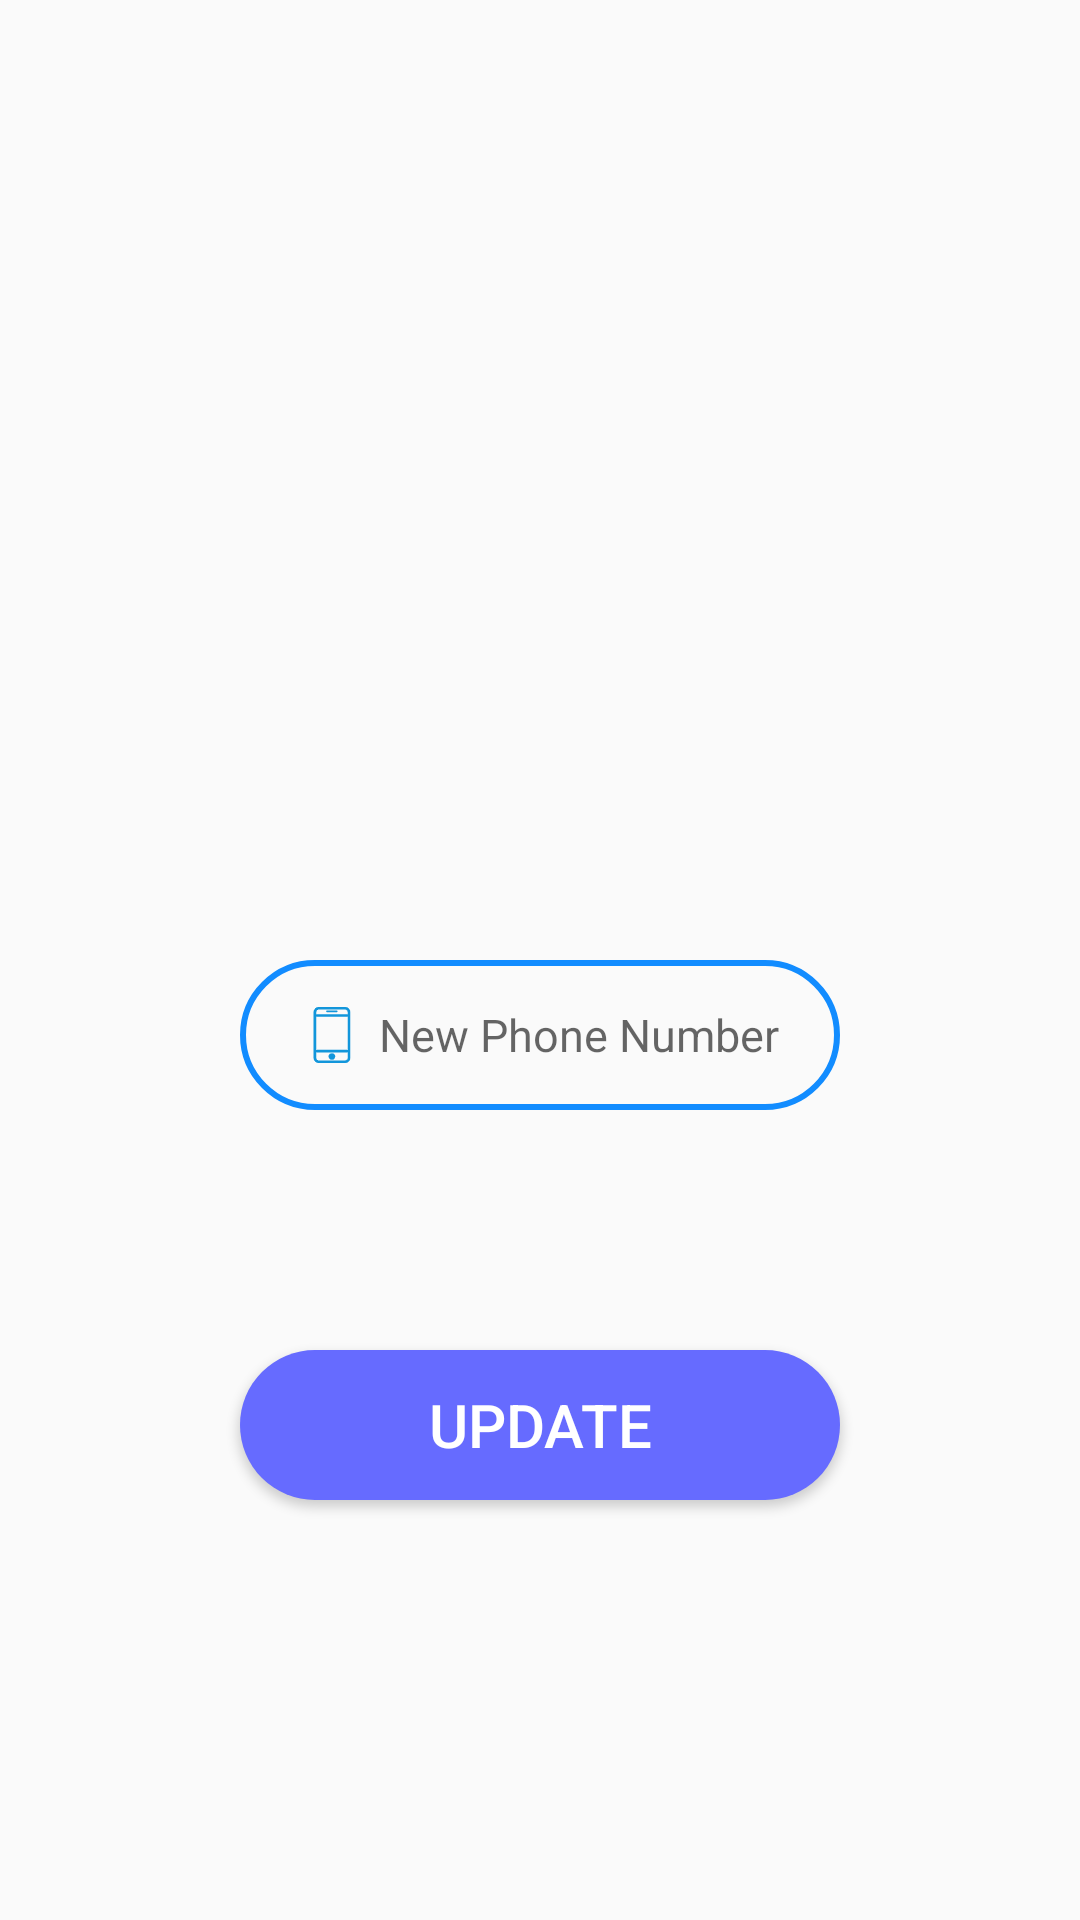

Write the Android layout XML for this screen, with the resource values it uses.
<!-- AndroidManifest.xml: application theme Theme.BudgetingApp -->
<!-- res/layout/activity_change_phone.xml -->
<?xml version="1.0" encoding="utf-8"?>
<RelativeLayout xmlns:android="http://schemas.android.com/apk/res/android"
    android:layout_width="match_parent"
    android:layout_height="match_parent">


    <EditText
        android:id="@+id/change_phone_et"
        android:layout_width="match_parent"
        android:layout_height="50dp"
        android:layout_marginHorizontal="80dp"
        android:layout_marginTop="320dp"
        android:autofillHints=""
        android:background="@drawable/edit_text_bg"
        android:drawableLeft="@drawable/phone_logo"
        android:drawablePadding="5dp"
        android:gravity="center_vertical"
        android:hint="New Phone Number"
        android:inputType="phone"
        android:maxLines="1"
        android:paddingLeft="20dp"
        android:textColor="#0084ff"
        android:textSize="15sp" />

    <Button
        android:id="@+id/change_inf_btn"
        android:layout_width="match_parent"
        android:layout_height="50dp"
        android:layout_below="@id/change_phone_et"
        android:layout_marginHorizontal="80dp"
        android:layout_marginTop="80dp"
        android:background="@drawable/btn_bg"
        android:padding="1dp"
        android:text="UPDATE"
        android:textColor="#ffffff"
        android:textSize="20sp" />

</RelativeLayout>
<!-- resources referenced by this layout -->
<resources>
  <!-- drawable btn_bg (drawable) -->
  <?xml version="1.0" encoding="utf-8"?>
  <selector xmlns:android="http://schemas.android.com/apk/res/android">
      <item android:state_pressed="true">
          <shape android:shape="rectangle">
              <solid android:color="#615cff" />
              <corners android:radius="250dp" />
          </shape>
      </item>
  
      <item android:state_pressed="false">
          <shape android:shape="rectangle">
              <solid android:color="#666bff" />
              <corners android:radius="250dp" />
          </shape>
      </item>
  </selector>
  <!-- drawable edit_text_bg (drawable) -->
  <?xml version="1.0" encoding="utf-8"?>
  <shape xmlns:android="http://schemas.android.com/apk/res/android"
      android:shape="rectangle">
  
      <stroke
          android:width="2dp"
          android:color="#128cff" />
      <corners android:radius="350dp" />
  </shape>
  <!-- drawable phone_logo: png bitmap (drawable-xxhdpi, 872 bytes) -->
  <style name="Theme.BudgetingApp" parent="Theme.MaterialComponents.DayNight.NoActionBar.Bridge">
          
          <item name="colorPrimary">@color/purple_500</item>
          <item name="colorPrimaryVariant">@color/purple_700</item>
          <item name="colorOnPrimary">@color/white</item>
          
          <item name="colorSecondary">@color/teal_200</item>
          <item name="colorSecondaryVariant">@color/teal_700</item>
          <item name="colorOnSecondary">@color/black</item>
          
          <item name="android:statusBarColor" tools:targetApi="l">?attr/colorPrimaryVariant</item>
          
      </style>
  <!-- not gathered from this repository: default colours our renderer supplied (Android Studio template values) -->
  <color name="purple_500">#FF6200EE</color>
  <color name="purple_700">#FF3700B3</color>
  <color name="teal_200">#FF03DAC5</color>
  <color name="teal_700">#FF018786</color>
  <color name="black">#FF000000</color>
  <color name="white">#FFFFFFFF</color>
</resources>
